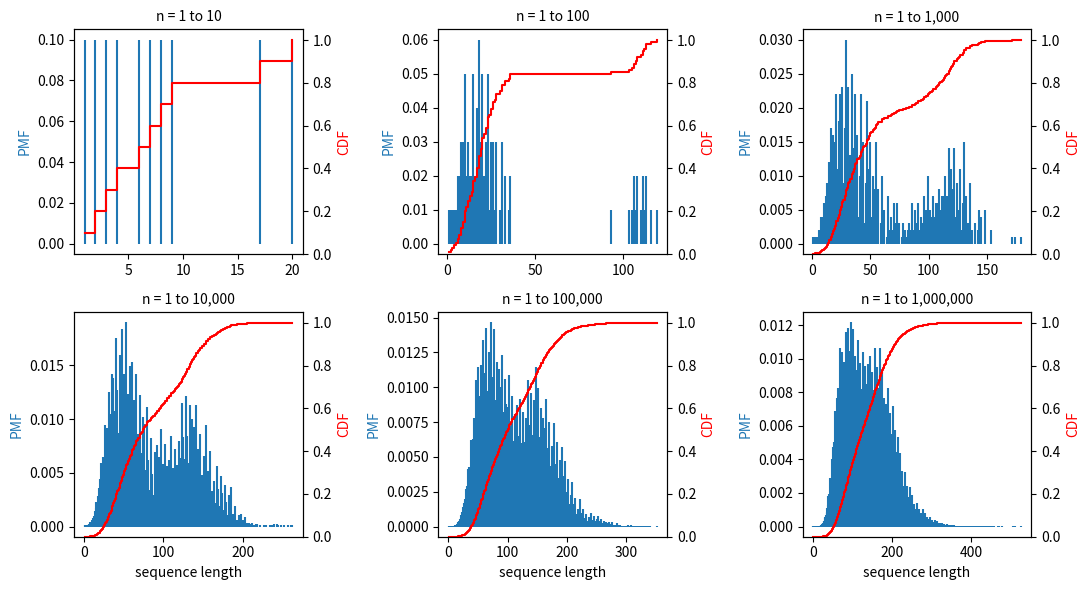

The script that saved this image:
from collections import Counter
from functools import lru_cache
import matplotlib.pyplot as plt

"""
Derek Rioveros
14819708

ASSIGNMENT: COMPLETE length, peak, champion, and pmf_cdf below
"""

"""
ECE 105: Programming for Engineers 2
Created September 7, 2020
Steven Weber

Modified October 31, 2026
Naga Kandasamy

Collatz sequences starter code

This code finds the starting numbers whose Collatz sequences are the
longest, and the ones that climb the highest, for every n up to a
million. Then it plots how the lengths are distributed: their PMF
and CDF.

The Collatz step: c(n) = n / 2 if n is even, 3 n + 1 if n is odd.
The Collatz sequence from n: n, c(n), c(c(n)), ..., down to 1.

Variable convention:
f: a function of one positive integer, such as length or peak
n: a starting number, 1, 2, 3, ...
n_max: the largest starting number
data: a list of numbers
values: the distinct numbers in data, smallest first
pmf, cdf: lists with one entry per value (see pmf_cdf)
"""

# One Collatz step (Lecture 11)
def c(n):
    if n % 2 == 0:               # even: halve it
        return n // 2
    return 3 * n + 1             # odd: 3n + 1

# The Collatz sequence from n down to 1, as a list, with a loop
# (Lecture 11, #4): slow, but easy to check. The reference for #1.
def collatz(n):
    seq = [n]
    while n != 1:
        n = c(n)
        seq.append(n)
    return seq

"""
COMPLETE (#1, recursively; the cache is already there):
length(n): the number of terms in the Collatz sequence from n,
           counting n and 1 (Lecture 11, #6)
peak(n):   the largest number in the Collatz sequence from n
Both have the same base case, n == 1. Otherwise, combine n with
the answer for c(n), the rest of the sequence.
Example: collatz(6) is [6, 3, 10, 5, 16, 8, 4, 2, 1], so
length(6) is 9 and peak(6) is 16
"""
# Terms in the Collatz sequence from n >= 1, counting n and 1
@lru_cache(maxsize=None)
def length(n):
    # the base case, then the recursive case (replace return 0)
    if n == 1:
        return 1
    return 1 + length(c(n))

# Largest number in the Collatz sequence from n >= 1
@lru_cache(maxsize=None)
def peak(n):
    # the base case, then the recursive case (replace return 0)
    if n == 1:
        return 1
    return max(n, peak(c(n)))

"""
COMPLETE (#2):
champion(f, n_max): the n from 1 to n_max with the largest f(n),
as a tuple (n, f(n)). On a tie, the smallest such n.
f is any function of one number: champion(length, 1000) finds the
longest sequence, and champion(peak, 1000) the highest climb.
1. best = 1
2. for n = 2, 3, ..., n_max: if f(n) is larger than f(best), n is
   the new best. Larger, not equal: on a tie, the first one stays.
3. return best and f(best)
Going up from n = 1 fills the cache from the bottom up (Lecture 11,
#3).
Example: champion(length, 10) is (9, 20): the sequence from 9 has
20 terms, more than from any other n from 1 to 10
"""
# The n from 1 to n_max with the largest f(n), and f(n)
def champion(f, n_max):
    # 1.-2. best
    best = 1

    # 3. return (replace 0, 0)
    for n in range(2, n_max + 1):
            if f(n) > f(best):
                best = n
                
    return best, f(best)

"""
COMPLETE (#3):
pmf_cdf(data): how the numbers in the list data are distributed,
as three lists, one entry per distinct value:
values: the distinct numbers in data, smallest first
pmf:    pmf[i] is the fraction of data equal to values[i]
cdf:    cdf[i] is the fraction of data less than or equal to values[i]
1. counts: how many times each value occurs: a Counter (Lecture 6)
2. values: the counted values, sorted
3. pmf: each value's count, divided by len(data)
4. cdf: a running total of the counts, divided by len(data)
Example: for data = [1, 1, 2, 4, 5, 5, 5, 8, 9, 12],
values is [1, 2, 4, 5, 8, 9, 12]
pmf    is [0.2, 0.1, 0.1, 0.3, 0.1, 0.1, 0.1]
cdf    is [0.2, 0.3, 0.4, 0.7, 0.8, 0.9, 1.0]
"""
# The values in data, and their PMF and CDF
def pmf_cdf(data):
    # 1. counts
    counts = Counter(data)
    # 2. values
    values = sorted(counts)
    # 3. pmf
    pmf = []
    for value in values:
        pmf.append(counts[value] / len(data))
    # 4. cdf
    cdf = []
    running_total = 0

    for value in values:
        running_total += counts[value]
        cdf.append(running_total / len(data))

    # return the three lists (replace the empty ones)
    return values, pmf, cdf

# The median: the first value where the CDF reaches 1/2
# (0 if there are no values)
def median(values, cdf):
    for v, F in zip(values, cdf):
        if F >= 0.5:
            return v
    return 0

# Plot the PMF (blue stems, left axis) and the CDF (red steps, right
# axis) of each list of lengths, one panel for each n_max
def plot_pmf_cdf(dists, filename):
    fig, axes = plt.subplots(2, 3, figsize=(11, 6))
    for ax, (n_max, (values, pmf, cdf)) in zip(axes.flat, dists.items()):
        ax.set_title(f"n = 1 to {n_max:,}", fontsize=10)
        if not values:           # nothing to plot yet
            continue
        ax.stem(values, pmf, markerfmt=" ", basefmt=" ")
        ax.set_ylabel("PMF", color="C0")
        ax2 = ax.twinx()         # a second y-axis, on the right
        ax2.plot(values, cdf, "r", drawstyle="steps-post")
        ax2.set_ylim(0, 1.05)
        ax2.set_ylabel("CDF", color="r")
    for ax in axes[1]:
        ax.set_xlabel("sequence length")
    plt.tight_layout()
    plt.savefig(filename)
    plt.show()

# Main program
if __name__ == "__main__":
    # Check three sequences against Lecture 11
    for n in [6, 7, 27]:
        print(f"from {n}: {length(n)} terms, up to {peak(n)}")

    # The record holders: the longest sequence, and the highest climb
    n_maxes = [10, 100, 1000, 10_000, 100_000, 1_000_000]
    print("    n_max   longest from  terms   highest from            peak")
    for n_max in n_maxes:
        n1, L = champion(length, n_max)
        n2, P = champion(peak, n_max)
        print(f"{n_max:>9,} {n1:>14,} {L:>6} {n2:>14,} {P:>15,}")
    print(f"numbers in length's cache: {length.cache_info().currsize:,}")

    # How the lengths are distributed, for n = 1 to n_max
    print("    n_max    mean  median")
    dists = {}
    for n_max in n_maxes:
        data = [length(n) for n in range(1, n_max + 1)]
        values, pmf, cdf = pmf_cdf(data)
        dists[n_max] = values, pmf, cdf
        print(f"{n_max:>9,} {sum(data) / n_max:7.1f} {median(values, cdf):7}")

    plot_pmf_cdf(dists, "Lab5_Collatz.pdf")
